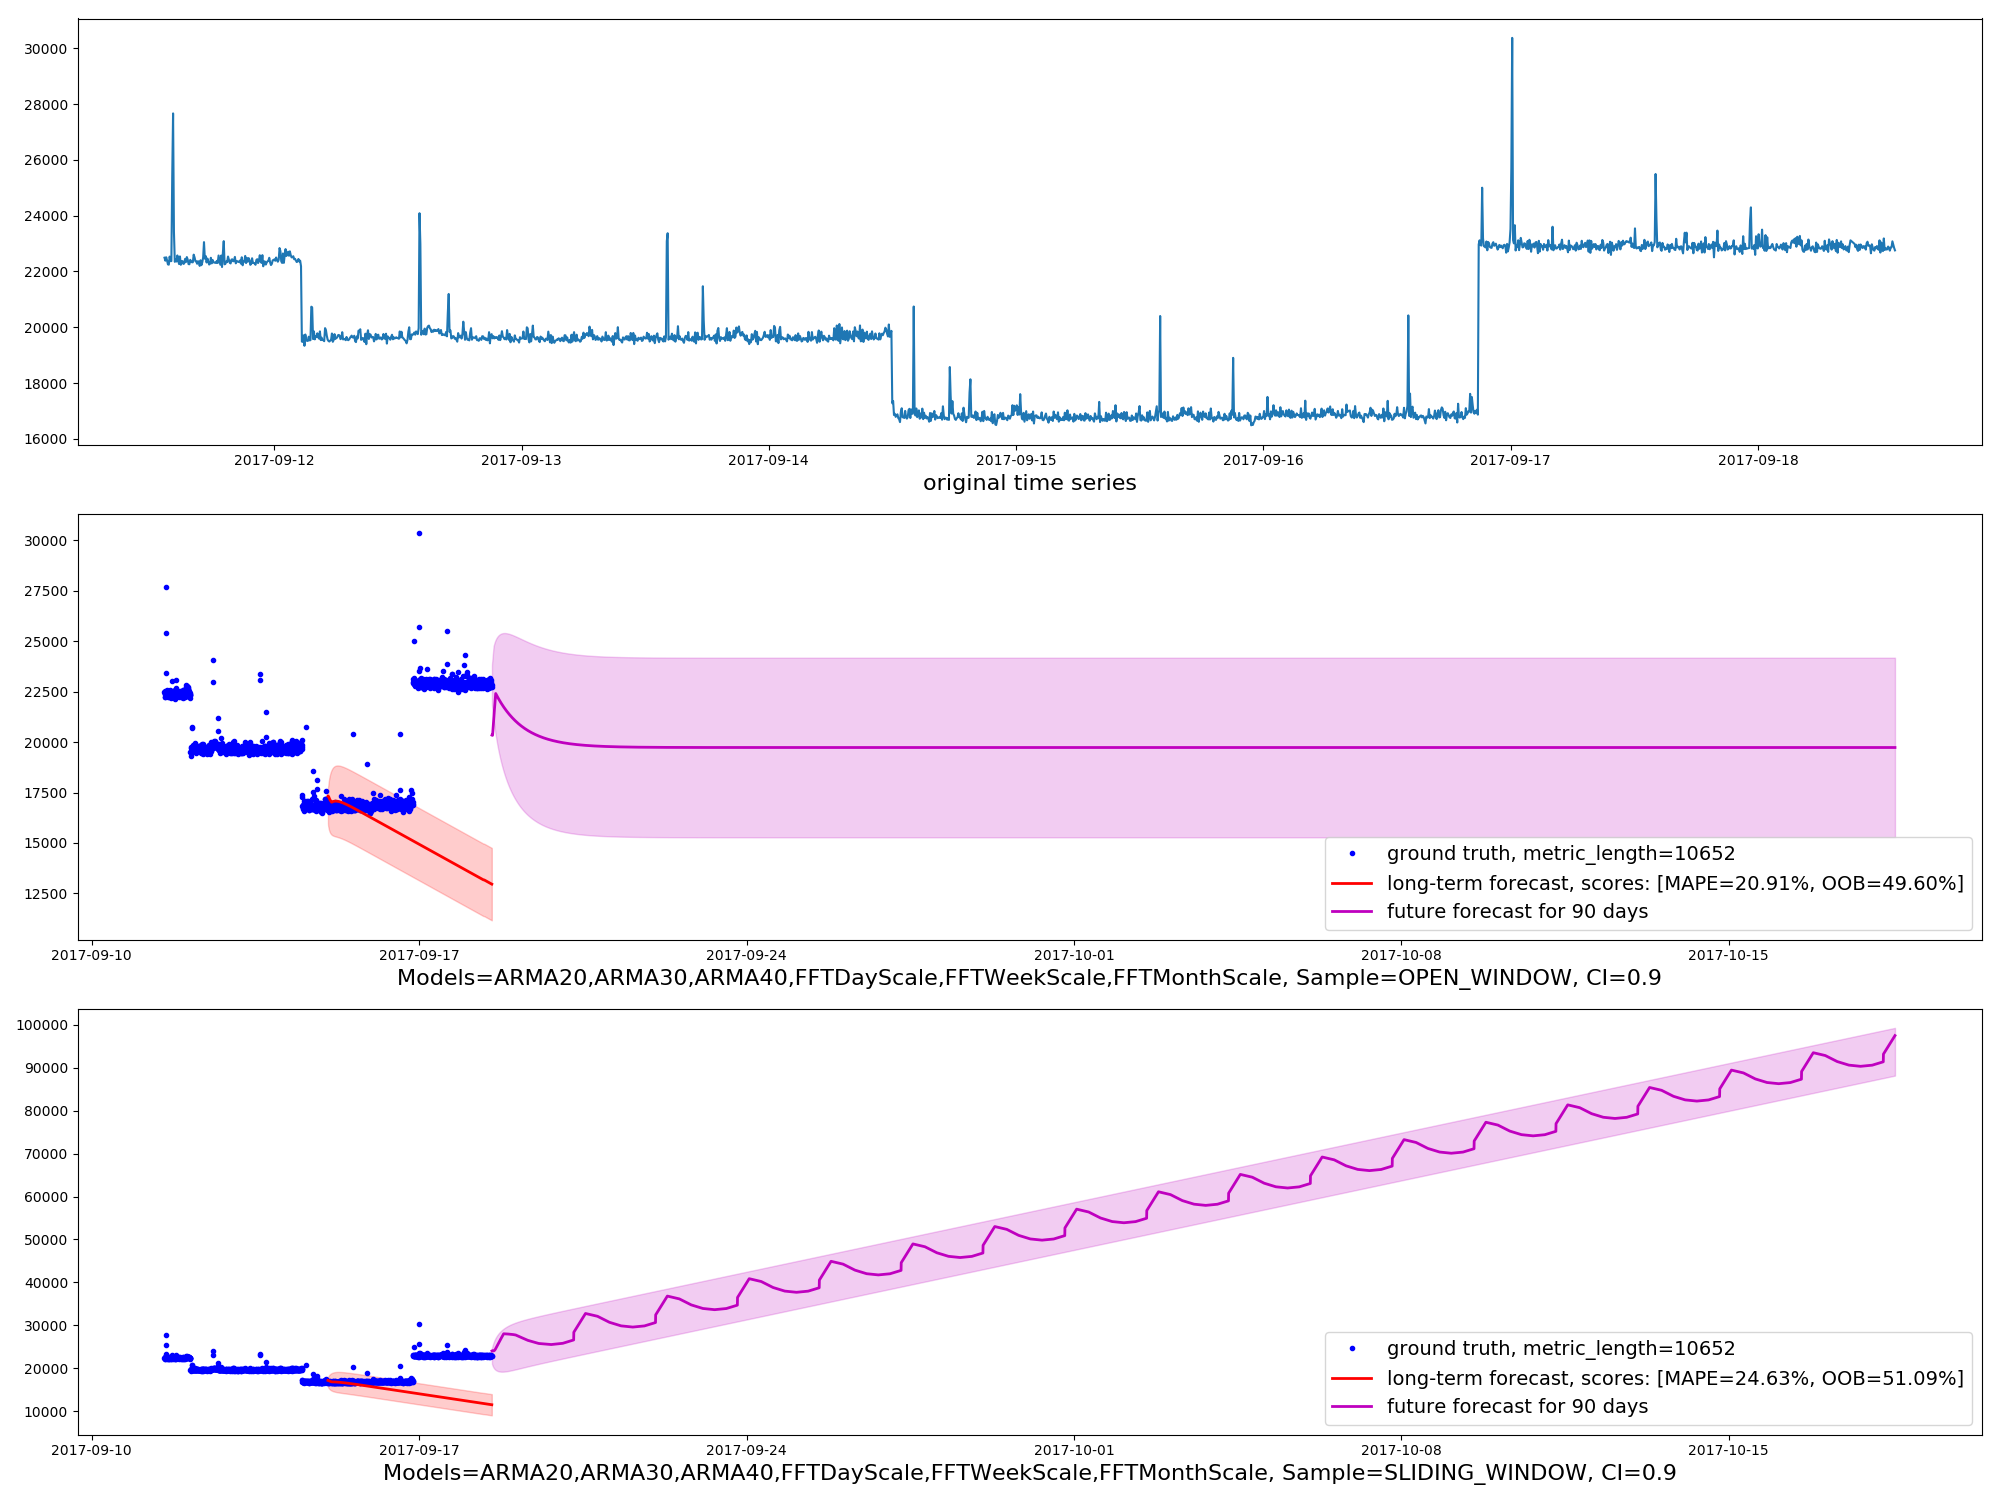

Values plotted in this chart, from the file beside it:
timestamp, actual, m1_long_predict, m1_long_upper, m1_long_lower, m2_long_predict, m2_long_upper, m2_long_lower, m1_future_predict, m1_future_upper, m1_future_lower, m2_future_predict, m2_future_upper, m2_future_lower
2017-09-11T13:21:00, 22493
2017-09-11T13:26:00, 22385
2017-09-11T13:31:00, 22508
2017-09-11T13:36:00, 22395
2017-09-11T13:41:00, 22254
2017-09-11T13:46:00, 22242
2017-09-11T13:51:00, 22533
2017-09-11T13:56:00, 22371
2017-09-11T14:01:00, 22372
2017-09-11T14:06:00, 25411
2017-09-11T14:11:00, 27667
2017-09-11T14:16:00, 23416
2017-09-11T14:21:00, 22344
2017-09-11T14:26:00, 22437
2017-09-11T14:31:00, 22356
2017-09-11T14:36:00, 22574
2017-09-11T14:41:00, 22382
2017-09-11T14:46:00, 22263
2017-09-11T14:51:00, 22539
2017-09-11T14:56:00, 22239
2017-09-11T15:01:00, 22371
2017-09-11T15:06:00, 22370
2017-09-11T15:11:00, 22270
2017-09-11T15:16:00, 22288
2017-09-11T15:21:00, 22452
2017-09-11T15:26:00, 22338
2017-09-11T15:31:00, 22516
2017-09-11T15:36:00, 22432
2017-09-11T15:41:00, 22264
2017-09-11T15:46:00, 22258
2017-09-11T15:51:00, 22416
2017-09-11T15:56:00, 22355
2017-09-11T16:01:00, 22328
2017-09-11T16:06:00, 22329
2017-09-11T16:11:00, 22603
2017-09-11T16:16:00, 22507
2017-09-11T16:21:00, 22369
2017-09-11T16:26:00, 22362
2017-09-11T16:31:00, 22276
2017-09-11T16:36:00, 22368
2017-09-11T16:41:00, 22347
2017-09-11T16:46:00, 22198
2017-09-11T16:51:00, 22400
2017-09-11T16:56:00, 22224
2017-09-11T17:01:00, 22326
2017-09-11T17:06:00, 22497
2017-09-11T17:11:00, 23052
2017-09-11T17:16:00, 22457
2017-09-11T17:21:00, 22552
2017-09-11T17:26:00, 22321
2017-09-11T17:31:00, 22465
2017-09-11T17:36:00, 22348
2017-09-11T17:41:00, 22249
2017-09-11T17:46:00, 22275
2017-09-11T17:51:00, 22490
2017-09-11T17:56:00, 22289
2017-09-11T18:01:00, 22415
2017-09-11T18:06:00, 22334
2017-09-11T18:11:00, 22316
2017-09-11T18:16:00, 22319
... 10,592 more rows
